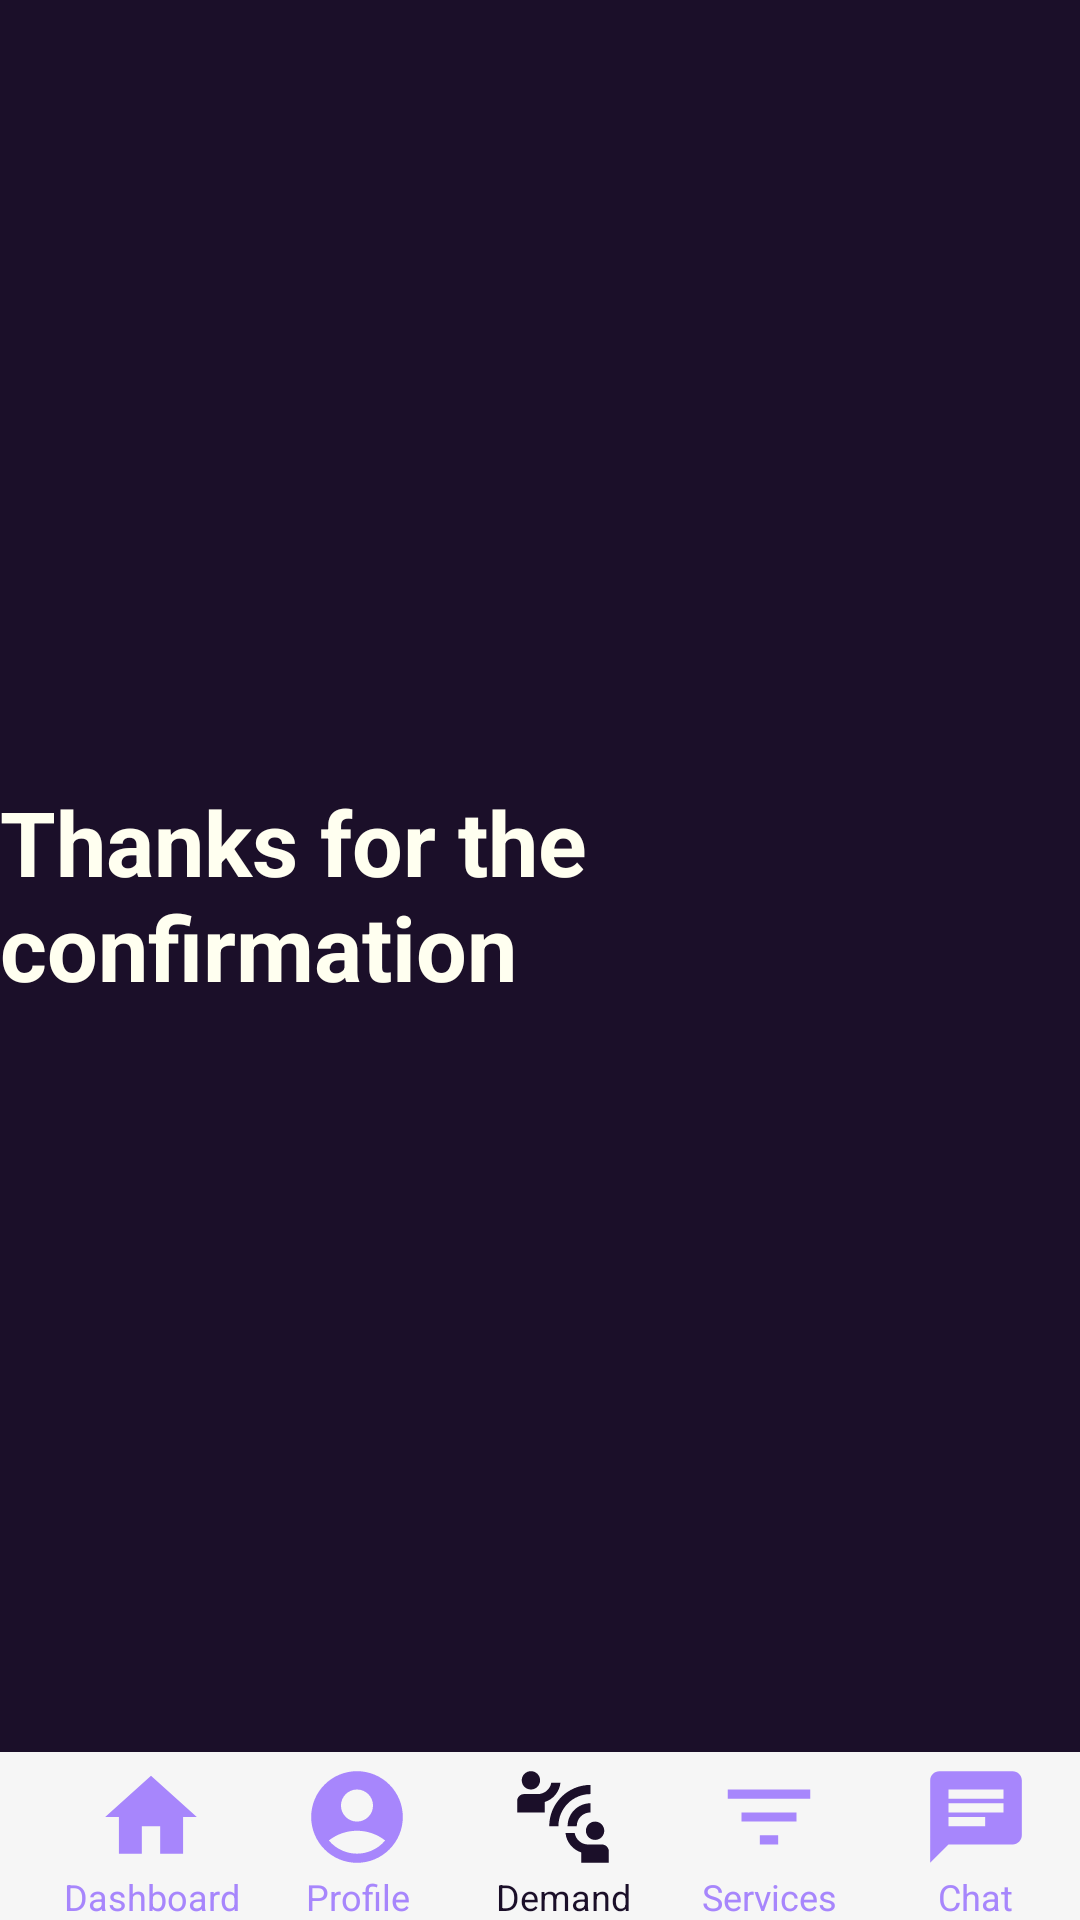

Android layout source for this screen:
<!-- AndroidManifest.xml: application theme Theme.MyFood -->
<!-- res/layout/activity_conf.xml -->
<?xml version="1.0" encoding="utf-8"?>
<androidx.constraintlayout.widget.ConstraintLayout xmlns:android="http://schemas.android.com/apk/res/android"
    xmlns:app="http://schemas.android.com/apk/res-auto"
    xmlns:tools="http://schemas.android.com/tools"
    android:layout_width="match_parent"
    android:layout_height="match_parent"
    android:background="#1B0F29"
    tools:context=".ConfActivity">

    <LinearLayout
        android:layout_width="match_parent"
        android:layout_height="match_parent"
        android:orientation="vertical">

        <TextView
            android:id="@+id/tele"
            android:layout_width="match_parent"
            android:layout_height="wrap_content"
            android:text="TextView"
            android:visibility="gone" />

        <TextView
            android:id="@+id/email"
            android:layout_width="match_parent"
            android:layout_height="wrap_content"
            android:text="TextView"
            android:visibility="gone" />

        <TextView
            android:id="@+id/nom"
            android:layout_width="match_parent"
            android:layout_height="wrap_content"
            android:text="TextView"
            android:visibility="gone" />

        <TextView
            android:id="@+id/prenom"
            android:layout_width="match_parent"
            android:layout_height="wrap_content"
            android:text="TextView"
            android:visibility="gone" />
    </LinearLayout>

    <TextView
        android:id="@+id/textView14"
        android:layout_width="wrap_content"
        android:layout_height="wrap_content"
        android:text="Thanks for the confirmation"
        android:textColor="#fffff0"
        android:textSize="30sp"
        android:textStyle="bold"
        app:layout_constraintBottom_toBottomOf="parent"
        app:layout_constraintEnd_toEndOf="parent"
        app:layout_constraintStart_toStartOf="parent"
        app:layout_constraintTop_toTopOf="parent"
        app:layout_constraintVertical_bias="0.461" />

    <androidx.constraintlayout.widget.ConstraintLayout
        android:id="@+id/constraintLayout2"
        android:layout_width="match_parent"
        android:layout_height="0dp"
        app:layout_constraintBottom_toBottomOf="parent"
        app:layout_constraintEnd_toEndOf="parent"
        app:layout_constraintStart_toStartOf="parent">

        <com.google.android.material.bottomappbar.BottomAppBar
            android:layout_width="match_parent"
            android:layout_height="wrap_content"
            android:backgroundTint="#f6f6f6"
            android:gravity="bottom"
            app:fabCradleMargin="8dp"
            app:fabCradleRoundedCornerRadius="50dp"
            app:fabCradleVerticalOffset="6dp"
            app:layout_constraintBottom_toBottomOf="parent"
            app:layout_constraintEnd_toEndOf="parent"
            app:layout_constraintStart_toStartOf="parent"
            app:layout_constraintTop_toTopOf="parent">

            <LinearLayout
                android:layout_width="match_parent"
                android:layout_height="wrap_content"
                android:orientation="horizontal"
                tools:layout_editor_absoluteX="16dp"
                tools:layout_editor_absoluteY="9dp">

                <LinearLayout
                    android:id="@+id/homeBtn"
                    android:layout_width="0dp"
                    android:layout_height="53dp"
                    android:layout_marginTop="2sp"
                    android:layout_weight="0.2"
                    android:orientation="vertical">

                    <ImageView
                        android:id="@+id/imageView8"
                        android:layout_width="match_parent"
                        android:layout_height="wrap_content"
                        android:layout_weight="1"
                        app:srcCompat="@drawable/home2" />

                    <TextView
                        android:id="@+id/textView18"
                        android:layout_width="match_parent"
                        android:layout_height="wrap_content"
                        android:text="Dashboard"
                        android:textAlignment="center"
                        android:textColor="#A786FC"
                        android:textSize="12sp" />

                </LinearLayout>

                <LinearLayout
                    android:id="@+id/profileBtn"
                    android:layout_width="0dp"
                    android:layout_height="53dp"
                    android:layout_marginTop="2dp"
                    android:layout_weight="0.2"
                    android:orientation="vertical">

                    <ImageView
                        android:id="@+id/imageView88"
                        android:layout_width="match_parent"
                        android:layout_height="wrap_content"
                        android:layout_weight="1"
                        app:srcCompat="@drawable/user" />

                    <TextView
                        android:id="@+id/textView188"
                        android:layout_width="match_parent"
                        android:layout_height="wrap_content"
                        android:text="Profile"
                        android:textAlignment="center"
                        android:textColor="#A786FC"
                        android:textSize="12sp" />

                </LinearLayout>

                <LinearLayout
                    android:id="@+id/cartBtn"
                    android:layout_width="0dp"
                    android:layout_height="53dp"
                    android:layout_marginTop="2dp"
                    android:layout_weight="0.2"
                    android:orientation="vertical">

                    <ImageView
                        android:id="@+id/imageView888"
                        android:layout_width="match_parent"
                        android:layout_height="wrap_content"
                        android:layout_weight="1"
                        app:srcCompat="@drawable/link" />

                    <TextView
                        android:id="@+id/textView1888"
                        android:layout_width="match_parent"
                        android:layout_height="wrap_content"
                        android:text="Demand"
                        android:textAlignment="center"
                        android:textColor="#1B0F29"
                        android:textSize="12sp" />

                </LinearLayout>

                <LinearLayout
                    android:id="@+id/supBtn"
                    android:layout_width="0dp"
                    android:layout_height="53dp"
                    android:layout_marginTop="2dp"
                    android:layout_weight="0.2"
                    android:orientation="vertical">

                    <ImageView
                        android:id="@+id/imageView89"
                        android:layout_width="match_parent"
                        android:layout_height="wrap_content"
                        android:layout_weight="1"
                        app:srcCompat="@drawable/list" />

                    <TextView
                        android:id="@+id/textView189"
                        android:layout_width="match_parent"
                        android:layout_height="wrap_content"
                        android:text="Services"
                        android:textAlignment="center"
                        android:textColor="#A786FC"
                        android:textSize="12sp" />

                </LinearLayout>

                <LinearLayout
                    android:id="@+id/setBtn"
                    android:layout_width="0dp"
                    android:layout_height="53dp"
                    android:layout_marginTop="2dp"
                    android:layout_weight="0.2"
                    android:orientation="vertical">

                    <ImageView
                        android:id="@+id/imageView86"
                        android:layout_width="match_parent"
                        android:layout_height="wrap_content"
                        android:layout_weight="1"
                        app:srcCompat="@drawable/chat" />

                    <TextView
                        android:id="@+id/textView186"
                        android:layout_width="match_parent"
                        android:layout_height="wrap_content"
                        android:text="Chat"
                        android:textAlignment="center"
                        android:textColor="#A786FC"
                        android:textSize="12sp" />

                </LinearLayout>

            </LinearLayout>
        </com.google.android.material.bottomappbar.BottomAppBar>
    </androidx.constraintlayout.widget.ConstraintLayout>


</androidx.constraintlayout.widget.ConstraintLayout>
<!-- resources referenced by this layout -->
<resources>
  <!-- drawable chat (drawable) -->
  <vector android:autoMirrored="true" android:height="24dp"
      android:tint="#A786FC" android:viewportHeight="24"
      android:viewportWidth="24" android:width="24dp" xmlns:android="http://schemas.android.com/apk/res/android">
      <path android:fillColor="@android:color/white" android:pathData="M20,2L4,2c-1.1,0 -1.99,0.9 -1.99,2L2,22l4,-4h14c1.1,0 2,-0.9 2,-2L22,4c0,-1.1 -0.9,-2 -2,-2zM6,9h12v2L6,11L6,9zM14,14L6,14v-2h8v2zM18,8L6,8L6,6h12v2z"/>
  </vector>
  <!-- drawable home2 (drawable) -->
  <vector android:height="24dp" android:tint="#A786FC"
      android:viewportHeight="24" android:viewportWidth="24"
      android:width="24dp" xmlns:android="http://schemas.android.com/apk/res/android">
      <path android:fillColor="@android:color/white" android:pathData="M10,20v-6h4v6h5v-8h3L12,3 2,12h3v8z"/>
  </vector>
  <!-- drawable link (drawable) -->
  <vector android:height="24dp" android:tint="#1B0F29"
      android:viewportHeight="24" android:viewportWidth="24"
      android:width="24dp" xmlns:android="http://schemas.android.com/apk/res/android">
      <path android:fillColor="@android:color/white" android:pathData="M11,14H9c0,-4.97 4.03,-9 9,-9v2C14.13,7 11,10.13 11,14zM18,11V9c-2.76,0 -5,2.24 -5,5h2C15,12.34 16.34,11 18,11zM7,4c0,-1.11 -0.89,-2 -2,-2S3,2.89 3,4s0.89,2 2,2S7,5.11 7,4zM11.45,4.5h-2C9.21,5.92 7.99,7 6.5,7h-3C2.67,7 2,7.67 2,8.5V11h6V8.74C9.86,8.15 11.25,6.51 11.45,4.5zM19,17c1.11,0 2,-0.89 2,-2s-0.89,-2 -2,-2s-2,0.89 -2,2S17.89,17 19,17zM20.5,18h-3c-1.49,0 -2.71,-1.08 -2.95,-2.5h-2c0.2,2.01 1.59,3.65 3.45,4.24V22h6v-2.5C22,18.67 21.33,18 20.5,18z"/>
  </vector>
  <!-- drawable list (drawable) -->
  <vector android:height="24dp" android:tint="#A786FC"
      android:viewportHeight="24" android:viewportWidth="24"
      android:width="24dp" xmlns:android="http://schemas.android.com/apk/res/android">
      <path android:fillColor="@android:color/white" android:pathData="M10,18h4v-2h-4v2zM3,6v2h18L21,6L3,6zM6,13h12v-2L6,11v2z"/>
  </vector>
  <!-- drawable user (drawable) -->
  <vector android:height="24dp" android:tint="#A786FC"
      android:viewportHeight="24" android:viewportWidth="24"
      android:width="24dp" xmlns:android="http://schemas.android.com/apk/res/android">
      <path android:fillColor="@android:color/white" android:pathData="M12,2C6.48,2 2,6.48 2,12s4.48,10 10,10s10,-4.48 10,-10S17.52,2 12,2zM12,6c1.93,0 3.5,1.57 3.5,3.5S13.93,13 12,13s-3.5,-1.57 -3.5,-3.5S10.07,6 12,6zM12,20c-2.03,0 -4.43,-0.82 -6.14,-2.88C7.55,15.8 9.68,15 12,15s4.45,0.8 6.14,2.12C16.43,19.18 14.03,20 12,20z"/>
  </vector>
  <style name="Theme.MyFood" parent="Theme.MaterialComponents.DayNight.NoActionBar">
          
          <item name="colorPrimary">@color/purple_500</item>
          <item name="colorPrimaryVariant">#1B0F29</item>
          <item name="colorOnPrimary">@color/white</item>
          
          <item name="colorSecondary">@color/teal_200</item>
          <item name="colorSecondaryVariant">@color/teal_700</item>
          <item name="colorOnSecondary">@color/black</item>
          
          <item name="android:statusBarColor" tools:targetApi="l">?attr/colorPrimaryVariant</item>
          
      </style>
  <color name="purple_500">#FF6200EE</color>
  <color name="white">#FFFFFFFF</color>
  <color name="teal_200">#FF03DAC5</color>
  <color name="teal_700">#FF018786</color>
  <color name="black">#FF000000</color>
</resources>
